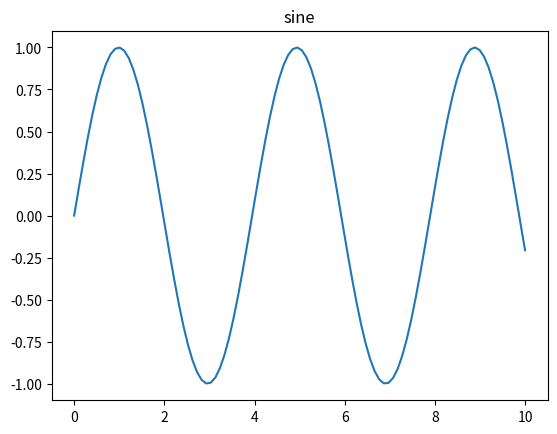

Recreate this plot in Python.
'''
[redacted]
[redacted]
Programación Científica
'''

import numpy as np
import matplotlib.pyplot as plt

#1. escriba una funcion que sume todos los datos de un arreglo
def uno():
    print('ingrese numeros separados por un espacio para calcular su suma')
    entra = input().split()
    list = list(map(float,entra))#se convierten todos los valores a float y se pasan a una lista
    print(sum(list))
#2. escriba una funcion que calcule el factorial de un numero
def dos():
    print('ingrese un numero para calcular su factorial')
    n = int(input())
    print(factorial(n))
def factorial(n):
    if n == 1:
        return 1
    else:
        return n*factorial(n-1)
#3. escriba una funcion que diga si un numero es primo
def tres():
    print('ingrese un numero para verificar si es primo')
    n = int(input())
    print(primo(n,2))
def primo(n,x):
    if x > n**(1/2):#mira hasta la raiz cuadrada del numero a verificar
        return True
    elif not n % x:#si es divisible por x, no es primo
        return False
    else:
        return primo(n,x+1)#sigue verificando

#4. escriba una funcion que diga si una cadena de caracteres es polindroma
def cuatro():
    print('ingrese una cadena de caracteres para verificar si es polindroma')
    entra = input().split()
    cadena = "".join(entra).casefold() #para quitar los espacios y casefold para poner todo en minusculas y no tener problemas comparando
    print(polindroma(cadena,cadena[0],cadena[-1],0))
def polindroma(cadena,recorridoNormal,recorridoInverso,contador):
    if recorridoNormal != recorridoInverso:#si los caracteres a comparar son diferentes, no es palidroma
        return False
    elif contador == len(cadena) -1:#para ver si ya termino de comparar
        return True
    else:
        contador += 1
        return polindroma(cadena,cadena[contador],cadena[-contador-1],contador)#comparar los siguientes caracteres

#5. escriba una funcion que determine si un entero positivo pertence a la serie de fibonaci
def cinco():
    print('ingrese un numero entero positivo para determinar si pertenece a la serie de fibonacci')
    n = int(input())
    if n == 1:
        print(True)
    elif n == 0:
        print(False)
    else:
        print(fibonacci(1,1,n))
def fibonacci(f_x1,f_x2,numero_usuario):
    if f_x1 >= numero_usuario or f_x2 >= numero_usuario:#si la suma ya se pasa, no pertenece a fibonacci
        return False
    elif f_x1 + f_x2 == numero_usuario:
        return True
    else:
        return fibonacci(f_x2,f_x1 + f_x2,numero_usuario) #el primer valor se convierte en el que estaba de segundo y el segundo se convierte en la suma de los primeros dos

#6. escriba una función que calcule la media de las filas o columnas de una matriz
def seis():
    print("escriba un n para ingresar n número de listas")
    n = int(input())
    matriz = []
    for x in range(n):
        print("ingrese la lista {} (separada por espacios) de {} listas con n números".format(x+1,n,n))
        ingreso = input().split()
        if len(ingreso) != n:
            print("por favor, ingrese lo especificado")
            return None
        lista = list(map(int,ingreso))
        matriz.append(lista.copy())#para agregar lo que ingresa el usuario a la matriz
        lista.clear()#para usar la misma lista (gracias al .copy())
    print("desea calcular la media según filas o columnas? ingrese F o C")
    criterio = input()
    if "F" != criterio and "C" != criterio:
        print("ingrese F o C, nada más")
        return None
    if criterio == "F":
        for fila in matriz:
            print("el promedio de la fila {} es : {}".format(fila,sum(fila)/n))
    else:
        for cIndex in range(n):
            columna = []
            for fIndex in range(n):
                columna.append(matriz[fIndex][cIndex])#el cIndex se queda fijo por cada lista, esto nos da la columna al final de la iteración
            print(" el promedio de la columna {} es {}".format(columna, sum(columna)/n))
            columna.clear()  # se crea una lista con la columna de la matriz, se encuentra el promedio y se borra

#7. ingrese una función que de el máximo de cada fila o columna en una matriz
def siete():
    print("escriba un n para ingresar n número de listas")
    n = int(input())
    matriz = []
    for x in range(n):
        print("ingrese la lista {} (separada por espacios) de {} listas con n números".format(x+1,n,n))
        ingreso = input().split()
        if len(ingreso) != n:
            print("por favor, ingrese lo especificado")
            return None
        lista = list(map(int,ingreso))
        matriz.append(lista.copy())#para agregar lo que ingresa el usuario a la matriz
        lista.clear()#para usar la misma lista (gracias al .copy())
    print("desea calcular el máximo según filas o columnas? ingrese F o C")
    criterio = input()
    if "F" != criterio and "C" != criterio:
        print("ingrese F o C, nada más")
        return None
    if criterio == "F":
        for fila in matriz:
            print("el máximo de la fila {} es : {}".format(fila, max(fila)))
    else:
        for cIndex in range(n):
            columna = []
            for fIndex in range(n):
                columna.append(matriz[fIndex][cIndex])#el cIndex se queda fijo por cada lista, esto nos da la columna al final de la iteración
            print(" el máximo de la columna {} es {}".format(columna, max(columna)))
            columna.clear()#se crea una lista con la columna de la matriz, se encuentra el máximo y se borra

#8. cree una función que calcule el minimo de una matriz por filas o columnas
def ocho():
    print("escriba un n para ingresar n número de listas")
    n = int(input())
    matriz = []
    for x in range(n):
        print("ingrese la lista {} (separada por espacios) de {} listas con n números".format(x + 1, n, n))
        ingreso = input().split()
        if len(ingreso) != n:
            print("por favor, ingrese lo especificado")
            return None
        lista = list(map(int, ingreso))
        matriz.append(lista.copy())  # para agregar lo que ingresa el usuario a la matriz
        lista.clear()  # para usar la misma lista (gracias al .copy())
    print("desea calcular el máximo según filas o columnas? ingrese F o C")
    criterio = input()
    if "F" != criterio and "C" != criterio:
        print("ingrese F o C, nada más")
        return None
    if criterio == "F":
        for fila in matriz:
            print("el mínimo de la fila {} es : {}".format(fila, min(fila)))
    else:
        for cIndex in range(n):
            columna = []
            for fIndex in range(n):
                columna.append(matriz[fIndex][cIndex])#el cIndex se queda fijo por cada lista, esto nos da la columna al final de la iteración
            print(" el mínimo de la columna {} es {}".format(columna, min(columna)))
            columna.clear()  # se crea una lista con la columna de la matriz, se encuentra el mínimo y se borra

#9. cree una función que sume elemento por elemento dos matrices
def nueve():
    print("escriba un n para ingresar n número de listas para la matriz 1")
    n = int(input())
    matriz = []
    for x in range(n):
        print("ingrese la lista {} (separada por espacios) de {} listas con n números para la matriz 1".format(x + 1, n, n))
        ingreso = input().split()
        if len(ingreso) != n:
            print("por favor, ingrese lo especificado")
            return None
        lista = list(map(int, ingreso))
        matriz.append(lista.copy())  # para agregar lo que ingresa el usuario a la matriz
        lista.clear()  # para usar la misma lista (gracias al .copy())
    print("escriba un n para ingresar n número de listas para la matriz 2")
    n = int(input())
    matriz2 = []
    for x in range(n):
        print("ingrese la lista {} (separada por espacios) de {} listas con n números para la matriz 2".format(x + 1, n, n))
        ingreso = input().split()
        if len(ingreso) != n:
            print("por favor, ingrese lo especificado")
            return None
        lista = list(map(int, ingreso))
        matriz2.append(lista.copy())  # para agregar lo que ingresa el usuario a la matriz
        lista.clear()  # para usar la misma lista (gracias al .copy())

    sumMatriz = []
    for fIndex in range(n):
        fila = []
        for cIndex in range(n):
            suma = matriz[fIndex][cIndex] + matriz2[fIndex][cIndex]
            fila.append(suma)
        sumMatriz.append(fila.copy())
        fila.clear()
    print(sumMatriz)

#10. escriba una función que calcule una multiplicación de matrices
def diez():
    print("escriba un n para ingresar n número de listas para la matriz 1")
    n = int(input())
    matriz = []
    for x in range(n):
        print("ingrese la lista {} (separada por espacios) de {} listas con n números para la matriz 1".format(x + 1, n,
                                                                                                               n))
        ingreso = input().split()
        if len(ingreso) != n:
            print("por favor, ingrese lo especificado")
            return None
        matriz.append(list(map(int, ingreso)))
    print("escriba un n para ingresar n número de listas para la matriz 2")
    n = int(input())
    matriz2 = []
    for x in range(n):
        print("ingrese la lista {} (separada por espacios) de {} listas con n números para la matriz 2".format(x + 1, n,
                                                                                                               n))
        ingreso = input().split()
        if len(ingreso) != n:
            print("por favor, ingrese lo especificado")
            return None
        matriz2.append(list(map(int, ingreso)))
    newMatrix = []
    for fIndex in range(n):
        lista = []
        for cIndex in range(n):
            sum_product = 0
            for iterable in range(n):
                    sum_product += matriz[fIndex][iterable] * matriz2[iterable][cIndex] #solo se necesita un for que en la matriz uno recorra la fila general (moviendose por todas las columnas) y en la matriz 2 la columna general (moviendose por todas las filas)
            lista.append(sum_product)
        newMatrix.append(lista.copy())
        lista.clear()
    print(newMatrix)





#11. del 6-10 con numpy
#escriba una función que calcule la media de las filas o columnas de una matriz
def once6():
    print("escriba un n para ingresar n número de listas")
    n = int(input())
    matriz = []
    for x in range(n):
        print("ingrese la lista {} (separada por espacios) de {} listas con n números".format(x + 1, n, n))
        ingreso = input().split()
        if len(ingreso) != n:
            print("por favor, ingrese lo especificado")
            return None
        matriz.append(list(map(int, ingreso)))
    arr = np.array(matriz)
    print("desea calcular la media según filas o columnas? ingrese F o C")
    criterio = input()
    if "F" != criterio and "C" != criterio:
        print("ingrese F o C, nada más")
        return None
    if criterio == "F":
        for fila in arr:
            print("el promedio de la fila {} es : {}".format(fila, np.mean(fila)))
    else:
        t = arr.transpose()#para poder iterar las columnas
        for columna in t:
            print(" el promedio de la columna {} es {}".format(columna, np.mean(columna)))




#ingrese una función que de el máximo de cada fila o columna en una matriz
def once7():
    print("escriba un n para ingresar n número de listas")
    n = int(input())
    matriz = []
    for x in range(n):
        print("ingrese la lista {} (separada por espacios) de {} listas con n números".format(x + 1, n, n))
        ingreso = input().split()
        if len(ingreso) != n:
            print("por favor, ingrese lo especificado")
            return None
        matriz.append(list(map(int, ingreso)))
    arr = np.array(matriz)
    print("desea calcular el máximo según filas o columnas? ingrese F o C")
    criterio = input()
    if "F" != criterio and "C" != criterio:
        print("ingrese F o C, nada más")
        return None
    if criterio == "F":
        for fila in arr:
            print("el máximo de la fila {} es : {}".format(fila, fila.max())) #da el máximo del arreglo
    else:
        t = arr.transpose()#para poder iterar las columnas
        for columna in t:
            print(" el máximo de la columna {} es {}".format(columna, columna.max())) #da el máximo del arreglo

#el mínimo
def once8():
    print("escriba un n para ingresar n número de listas")
    n = int(input())
    matriz = []
    for x in range(n):
        print("ingrese la lista {} (separada por espacios) de {} listas con n números".format(x + 1, n, n))
        ingreso = input().split()
        if len(ingreso) != n:
            print("por favor, ingrese lo especificado")
            return None
        matriz.append(list(map(int, ingreso)))
    arr = np.array(matriz)
    print("desea calcular el mínimo según filas o columnas? ingrese F o C")
    criterio = input()
    if "F" != criterio and "C" != criterio:
        print("ingrese F o C, nada más")
        return None
    if criterio == "F":
        for fila in arr:
            print("el mínimo de la fila {} es : {}".format(fila, fila.min()))
    else:
        t = arr.transpose()#para poder iterar las columnas
        for columna in t:
            print(" el promedio de la columna {} es {}".format(columna, columna.min()))
#sumar elemento por elemento
#arr = np.array(matriz) #para convertirlo en un ndarray
def once9():
    print("escriba un n para ingresar n número de listas para la matriz 1")
    n = int(input())
    matriz = []
    for x in range(n):
        print("ingrese la lista {} (separada por espacios) de {} listas con n números para la matriz 1".format(x + 1, n, n))
        ingreso = input().split()
        if len(ingreso) != n:
            print("por favor, ingrese lo especificado")
            return None
        matriz.append(list(map(int, ingreso)))
    print("escriba un n para ingresar n número de listas para la matriz 2")
    n = int(input())
    matriz2 = []
    for x in range(n):
        print("ingrese la lista {} (separada por espacios) de {} listas con n números para la matriz 2".format(x + 1, n, n))
        ingreso = input().split()
        if len(ingreso) != n:
            print("por favor, ingrese lo especificado")
            return None
        matriz2.append(list(map(int, ingreso)))
    arr1 = np.array(matriz)
    arr2 = np.array(matriz2)
    print("\n la suma de las matrices es: {}".format(np.add(arr1,arr2)))

#producto matricial
def once10():
    print("escriba un n para ingresar n número de listas para la matriz 1")
    n = int(input())
    matriz = []
    for x in range(n):
        print(
            "ingrese la lista {} (separada por espacios) de {} listas con n números para la matriz 1".format(x + 1,
                                                                                                             n, n))
        ingreso = input().split()
        if len(ingreso) != n:
            print("por favor, ingrese lo especificado")
            return None
        matriz.append(list(map(int, ingreso)))
    print("escriba un n para ingresar n número de listas para la matriz 2")
    n = int(input())
    matriz2 = []
    for x in range(n):
        print(
            "ingrese la lista {} (separada por espacios) de {} listas con n números para la matriz 2".format(x + 1,
                                                                                                             n, n))
        ingreso = input().split()
        if len(ingreso) != n:
            print("por favor, ingrese lo especificado")
            return None
        matriz2.append(list(map(int, ingreso)))
    arr1 = np.array(matriz)
    arr2 = np.array(matriz2)
    print("\n la suma de las matrices es: {}".format(arr1 @ arr2))

def doce():
    #for x in range(1,11):
    a =  np.linspace(0,10,100)
    ran = np.sin(a*10/(2*np.pi)    )
    plt.figure()
    plt.plot(a,ran)
    plt.title("sine")
    plt.show()
doce()


